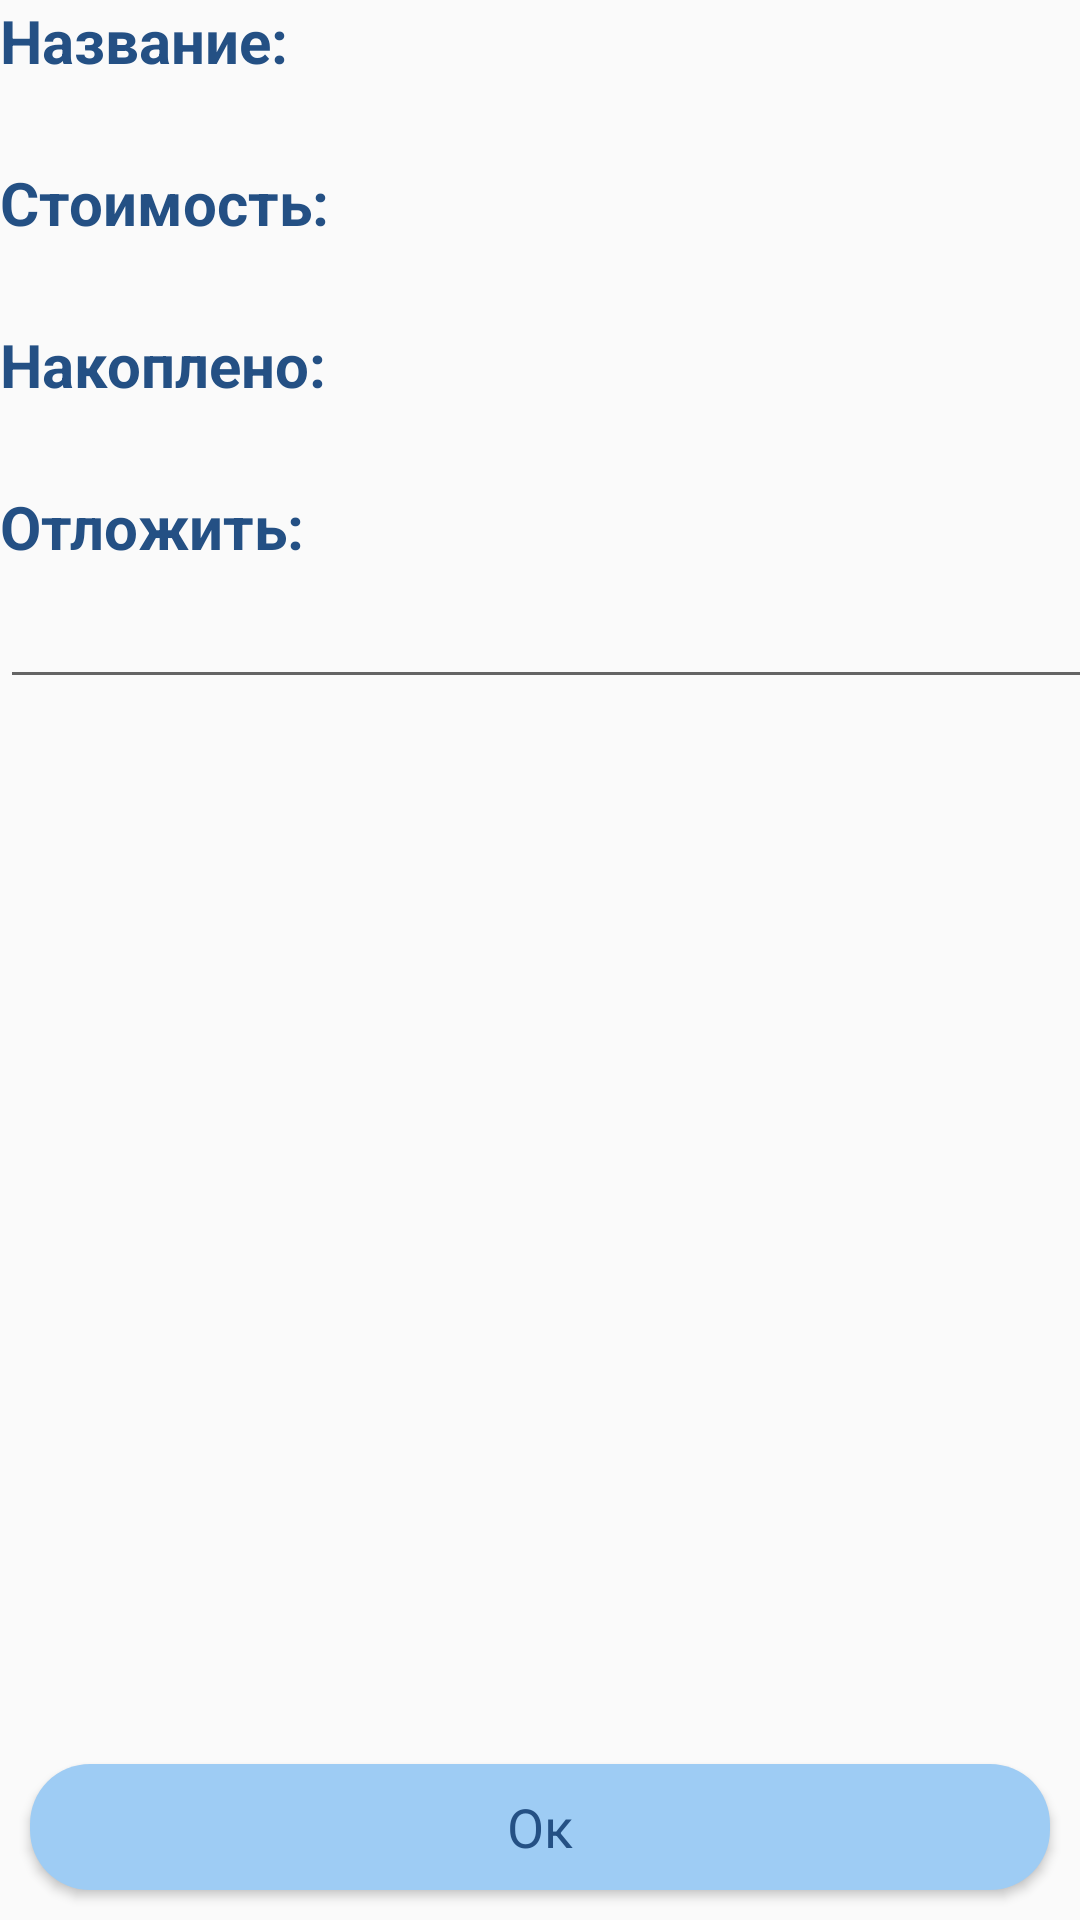

Produce the Android XML layout that renders to this screen, including the resource entries it uses.
<!-- AndroidManifest.xml: application theme AppTheme -->
<!-- res/layout/save_money.xml -->
<?xml version="1.0" encoding="utf-8"?>
<FrameLayout xmlns:android="http://schemas.android.com/apk/res/android"
    xmlns:app="http://schemas.android.com/apk/res-auto"
    xmlns:tools="http://schemas.android.com/tools"
    android:layout_width="match_parent"
    android:layout_height="match_parent">

    <LinearLayout
        android:layout_width="403dp"
        android:layout_height="640dp"
        android:orientation="vertical"
        tools:layout_editor_absoluteX="4dp"
        tools:layout_editor_absoluteY="-5dp">

        <TextView
            android:id="@+id/nameTextView"
            android:layout_width="match_parent"
            android:layout_height="wrap_content"
            android:textStyle="bold"
            android:textColor="@color/colorBlueDark"
            android:text="Название:"
            android:textSize="20sp" />

        <TextView
            android:id="@+id/name"
            android:layout_width="match_parent"
            android:layout_height="wrap_content"
            android:gravity="center"
            android:inputType="text"
            android:maxLength="10"
            android:textSize="20sp" />

        <TextView
            android:id="@+id/costTextView"
            android:layout_width="match_parent"
            android:layout_height="wrap_content"
            android:textStyle="bold"
            android:textColor="@color/colorBlueDark"
            android:text="Стоимость:"
            android:textSize="20sp" />

        <TextView
            android:id="@+id/cost"
            android:layout_width="match_parent"
            android:layout_height="wrap_content"
            android:inputType="numberDecimal"
            android:maxLength="6"
            android:textSize="20sp" />

        <TextView
            android:id="@+id/savedTextView"
            android:layout_width="match_parent"
            android:layout_height="wrap_content"
            android:textStyle="bold"
            android:textColor="@color/colorBlueDark"
            android:text="Накоплено:"
            android:textSize="20sp" />

        <TextView
            android:id="@+id/saved"
            android:layout_width="match_parent"
            android:layout_height="wrap_content"
            android:inputType="numberDecimal"
            android:maxLength="6"
            android:textSize="20sp" />

        <TextView
            android:id="@+id/saveTextView"
            android:layout_width="match_parent"
            android:layout_height="wrap_content"
            android:textStyle="bold"
            android:textColor="@color/colorBlueDark"
            android:text="Отложить:"
            android:textSize="20sp" />

        <EditText
            android:id="@+id/save"
            android:layout_width="match_parent"
            android:layout_height="wrap_content"
            android:inputType="numberDecimal"
            android:maxLength="6"
            android:textSize="20sp" />
    </LinearLayout>

    <Button
        android:id="@+id/buttonOk"
        android:layout_gravity="bottom"
        android:orientation="horizontal"
        android:layout_width="match_parent"
        android:layout_height="42dp"
        android:layout_marginLeft="10dp"
        android:layout_marginRight="10dp"
        android:layout_marginBottom="10dp"
        android:background="@drawable/corners"
        app:fontFamily="@font/roboto"
        android:textAllCaps="false"
        android:textColor="@color/colorBlueDark"
        android:textSize="18sp"
        android:text="Ок" />

</FrameLayout>
<!-- resources referenced by this layout -->
<resources>
  <color name="colorBlueDark">#245084</color>
  <!-- drawable corners (drawable) -->
  <?xml version="1.0" encoding="utf-8"?>
  <selector xmlns:android="http://schemas.android.com/apk/res/android">
      <item android:state_pressed="true" >
          <shape android:shape="rectangle"  >
              <corners android:radius="20dip" />
              <solid android:color="#9eccf4"/>
          </shape>
      </item>
      <item android:state_focused="true">
          <shape android:shape="rectangle"  >
              <corners android:radius="20dip" />
              <solid android:color="#9eccf4"/>
          </shape>
      </item>
      <item>
          <shape android:shape="rectangle"  >
              <corners android:radius="20dip" />
              <solid android:color="#9eccf4"/>
          </shape>
      </item>
  </selector>
  <style name="AppTheme" parent="Theme.AppCompat.Light.DarkActionBar">
          
          <item name="colorPrimary">@color/colorBlueDark</item>
          <item name="colorPrimaryDark">@color/colorBlueDark</item>
          <item name="colorAccent">@color/colorAccent</item>
      </style>
  <color name="colorAccent">#245084</color>
</resources>
